Run: headless pygame with SDL's dummy video driver; simulated clock (each Clock.tick advances the game by its frame time, no real sleeping); random seed 0; keys injected as events and as key.get_pressed() state; no mouse input.
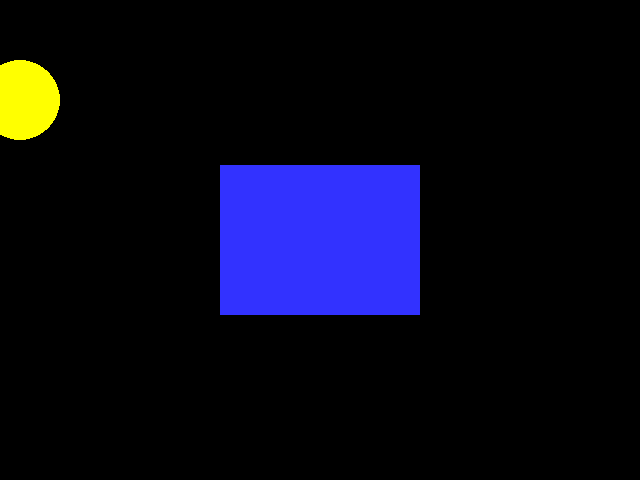
Frame 1 of 4 · flips 1–60 · no input
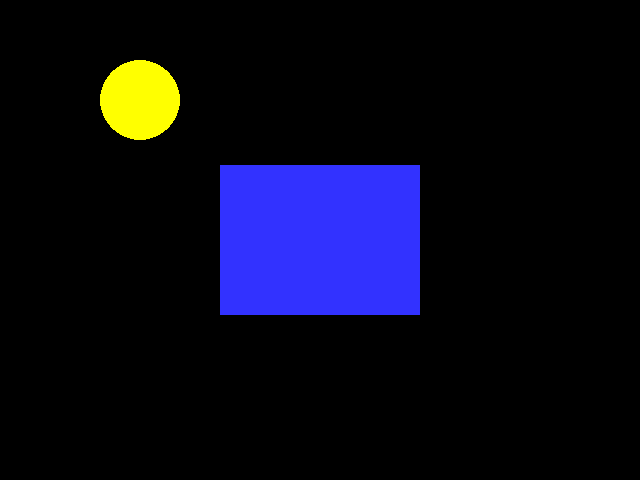
Frame 2 of 4 · flips 61–180 · tapped SPACE, RETURN · held RIGHT (→), D
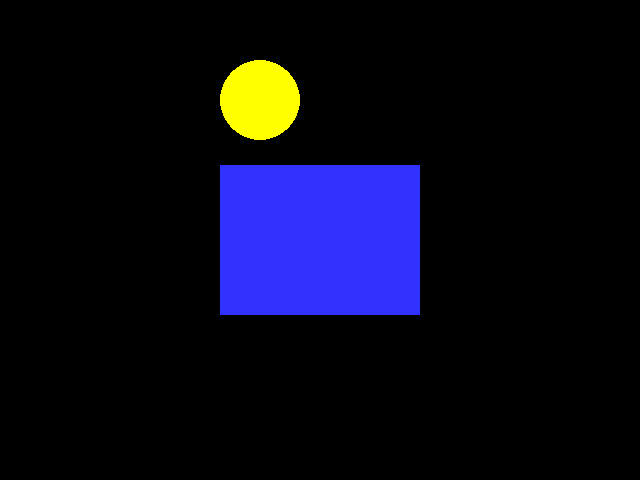
Frame 3 of 4 · flips 181–300 · held DOWN (↓), S
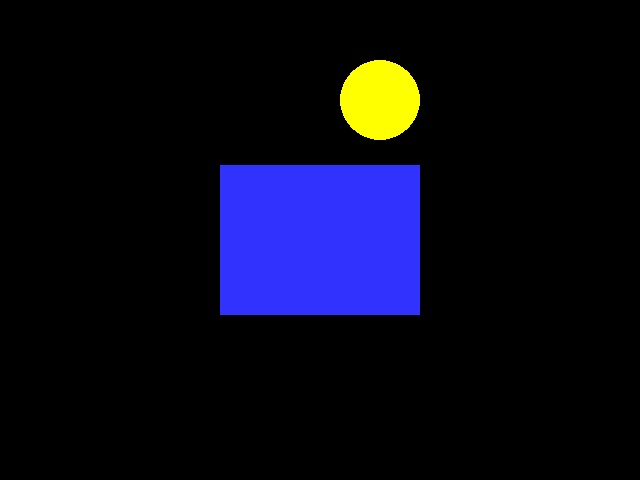
Frame 4 of 4 · flips 301–420 · held LEFT (←), A, UP (↑), W

The pygame program that drew these frames:

import pygame
# -- Global Constants

# -- Colours
BLACK = (0,0,0)
RED = (255,0,0)
WHITE = (255,255,255)
BLUE = (50,50,255)
YELLOW = (255,255,0)

# -- Initialise PyGame
pygame.init()

# -- Manages how fast screen refreshes

clock = pygame.time.Clock()


# -- Blank Screen
size = (640,480)
screen = pygame.display.set_mode(size)

# -- Title of new window/screen
pygame.display.set_caption("My First Flipbook")

game_over = False

# Sun starting position
circle_x_pos = -40
circle_y_pos = 100

# coefficient's for quadratic equation of sun movement
##a =  0.000976563
##b = -0.625
##c =  150
a=-0.000488281
b=0.3125
c=100






### -- Game Loop
while not game_over:
    # -- User input and controls
    for event in pygame.event.get():
        if event.type == pygame.QUIT:
            game_over = True
        #End If
    #Next event
            
    # -- Game logic goes after this comment


    circle_x_pos = circle_x_pos + 1
    if circle_x_pos > 680:
        circle_x_pos = -40
    #circle_y_pos = -1 * int(a * circle_x_pos**2 + b * circle_x_pos - c)
        circle_y_pos = -1 * int(((-1 * sun_x**2) // 2048) + ((5 * sun_x) // 16) - 100)        
        # -- Screen background is BLACK
    screen.fill (BLACK)

    # -- Draw here
    pygame.draw.rect(screen, BLUE, (220,165,200,150))
    pygame.draw.circle(screen, YELLOW, (circle_x_pos,circle_y_pos),40,0)
    # -- flip display to reveal new position of objects
    pygame.display.flip()

    # - The clock ticks over
    clock.tick(60)

#End While - End of game loop

pygame.quit()
